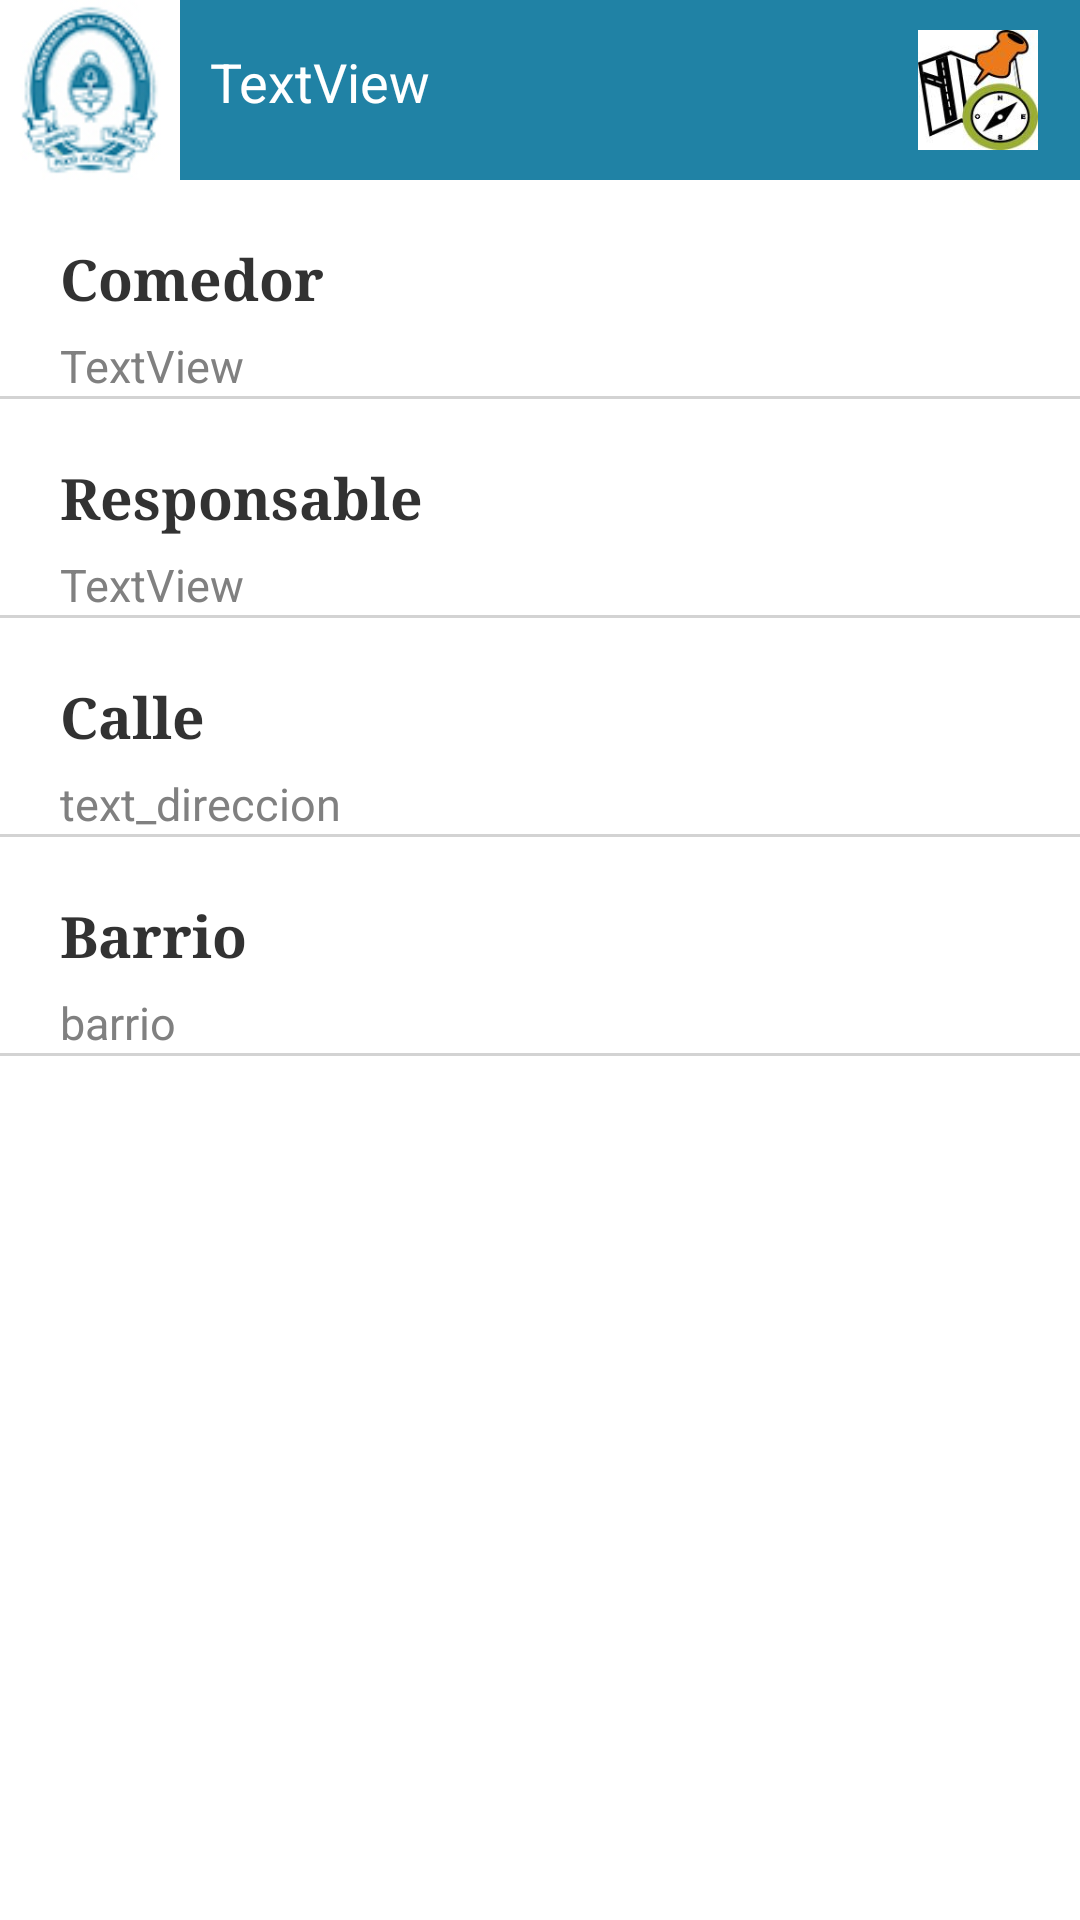

Produce the Android XML layout that renders to this screen, including the resource entries it uses.
<!-- AndroidManifest.xml: application theme AppTheme -->
<!-- res/layout/comedor_content.xml -->
<?xml version="1.0" encoding="utf-8"?>
<RelativeLayout xmlns:android="http://schemas.android.com/apk/res/android"
    android:layout_width="match_parent"
    android:layout_height="match_parent" >

    <include layout="@layout/header" />

    <RelativeLayout
        android:id="@+id/content"
        android:layout_width="wrap_content"
        android:layout_height="wrap_content"
        android:layout_below="@id/header_carrera"
        android:background="@color/header_text" >

        <ScrollView
            android:id="@+id/scrollView1"
            android:layout_width="match_parent"
            android:layout_height="wrap_content"
            android:layout_alignParentLeft="true"
            android:layout_below="@+id/include1" >

            <LinearLayout
                android:layout_width="fill_parent"
                android:layout_height="fill_parent"
                android:orientation="vertical" >

                <TextView
                    android:id="@+id/label_nombreComedor"
                    android:layout_width="wrap_content"
                    android:layout_height="wrap_content"
                    android:layout_centerVertical="true"
                    android:layout_marginLeft="20dp"
                    android:layout_marginTop="20dp"
                    android:text="Comedor"
                    android:textSize="19dp"
                    android:textStyle="bold"
                    android:typeface="serif" />

                <TextView
                    android:id="@+id/text_comedorContentNombre"
                    android:layout_width="wrap_content"
                    android:layout_height="wrap_content"
                    android:layout_below="@+id/textView2"
                    android:layout_marginLeft="20dp"
                    android:layout_marginTop="6dp"
                    android:text="TextView"
                    android:textColor="@color/gray"
                    android:textSize="15dp"
                    android:typeface="sans" />

                <TextView
                    android:id="@+id/text_divider"
                    android:layout_width="fill_parent"
                    android:layout_height="1dp"
                    android:layout_alignParentLeft="true"
                    android:background="@color/gray_claro" />

                <TextView
                    android:id="@+id/label_responsable"
                    android:layout_width="wrap_content"
                    android:layout_height="wrap_content"
                    android:layout_centerVertical="true"
                    android:layout_marginLeft="20dp"
                    android:layout_marginTop="20dp"
                    android:text="Responsable"
                    android:textSize="19dp"
                    android:textStyle="bold"
                    android:typeface="serif" />

                <TextView
                    android:id="@+id/text_comedorContentResponsable"
                    android:layout_width="wrap_content"
                    android:layout_height="wrap_content"
                    android:layout_below="@+id/textView2"
                    android:layout_marginLeft="20dp"
                    android:layout_marginTop="6dp"
                    android:text="TextView"
                    android:textColor="@color/gray"
                    android:textSize="15dp"
                    android:typeface="sans" />

                <TextView
                    android:id="@+id/text_divider3"
                    android:layout_width="fill_parent"
                    android:layout_height="1dp"
                    android:layout_alignParentLeft="true"
                    android:background="@color/gray_claro" />

                <TextView
                    android:id="@+id/label_calle"
                    android:layout_width="wrap_content"
                    android:layout_height="wrap_content"
                    android:layout_centerVertical="true"
                    android:layout_marginLeft="20dp"
                    android:layout_marginTop="20dp"
                    android:text="Calle"
                    android:textSize="19dp"
                    android:textStyle="bold"
                    android:typeface="serif" />

                <TextView
                    android:id="@+id/text_comedorContentCalle"
                    android:layout_width="wrap_content"
                    android:layout_height="wrap_content"
                    android:layout_marginLeft="20dp"
                    android:layout_marginTop="6dp"
                    android:text="text_direccion"
                    android:textColor="@color/gray"
                    android:textSize="15dp"
                    android:typeface="sans" />

                <TextView
                    android:layout_width="fill_parent"
                    android:layout_height="1dp"
                    android:layout_alignParentLeft="true"
                    android:background="@color/gray_claro" />

                <TextView
                    android:id="@+id/label_barrio"
                    android:layout_width="wrap_content"
                    android:layout_height="wrap_content"
                    android:layout_centerVertical="true"
                    android:layout_marginLeft="20dp"
                    android:layout_marginTop="20dp"
                    android:text="Barrio"
                    android:textSize="19dp"
                    android:textStyle="bold"
                    android:typeface="serif" />

                <TextView
                    android:id="@+id/text_comedorContentBarrio"
                    android:layout_width="wrap_content"
                    android:layout_height="wrap_content"
                    android:layout_centerVertical="true"
                    android:layout_marginLeft="20dp"
                    android:layout_marginTop="6dp"
                    android:text="barrio"
                    android:textColor="@color/gray"
                    android:textSize="15dp"
                    android:typeface="sans" />

                <TextView
                    android:layout_width="fill_parent"
                    android:layout_height="1dp"
                    android:layout_alignParentLeft="true"
                    android:background="@color/gray_claro" />
            </LinearLayout>
        </ScrollView>
    </RelativeLayout>

    <ImageView
        android:id="@+id/image_comedorContentUbicacion"
        android:layout_width="40dp"
        android:layout_height="40dp"
        android:layout_alignParentRight="true"
        android:layout_alignParentTop="true"
        android:layout_marginRight="14dp"
        android:layout_marginTop="10dp"
        android:src="@drawable/mapa_comedor1" />

</RelativeLayout>
<!-- res/layout/header.xml (included above) -->
<?xml version="1.0" encoding="utf-8"?>
<RelativeLayout xmlns:android="http://schemas.android.com/apk/res/android"
    android:layout_width="match_parent"
    android:layout_height="wrap_content"
    android:background="@color/header_principal"
    android:id="@+id/header_carrera">
    
    <ImageView
        android:id="@+id/image_header"
        android:layout_width="60dp"
        android:layout_height="60dp"
        android:layout_marginRight="10dp"
        android:background="@color/blanco"
        android:contentDescription="@string/descripcion"
        android:scaleType="centerCrop"
        android:src="@drawable/logob72" />

    <TextView
        android:id="@+id/text_header"
        android:layout_width="wrap_content"
        android:layout_height="wrap_content"
        android:layout_alignParentTop="true"
        android:layout_marginTop="15dp"
        android:textSize="18dp"
        android:layout_toRightOf="@+id/image_header"
        android:text="TextView"
        android:textColor="@color/header_text" />

</RelativeLayout>
<!-- resources referenced by this layout -->
<resources>
  <color name="blanco">#FFF</color>
  <color name="gray">#808080</color>
  <color name="gray_claro">#D3D3D3</color>
  <color name="header_principal">#2082A5</color>
  <color name="header_text">#fff</color>
  <!-- drawable logob72: jpg bitmap (drawable-hdpi, 28121 bytes) -->
  <!-- drawable mapa_comedor1: png bitmap (drawable-hdpi, 5476 bytes) -->
  <string name="descripcion">Image</string>
  <style name="AppTheme" parent="AppBaseTheme">
          
      </style>
  <style name="AppBaseTheme" parent="android:Theme.Light">
          
      </style>
</resources>
